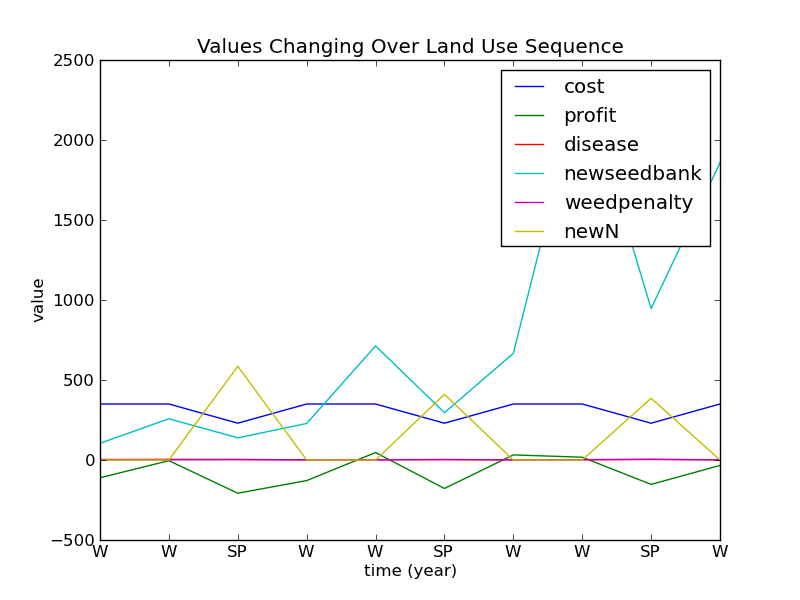

The file beside this chart, header and first rows:
iden, year, name, profit, cumprofit, income, yield, cost, Ncost, disease, diseaseImpact, weedpenalty, newN, newseedbank
0.25, 0, wheat, -111.1, -111.1, 478.8, 1.368, 350.0, 239.9, 0.3118, 0.0512, 0.1026, 0.0, 104.4
0.45, 1, wheat, -4.232, -115.4, 585.5, 1.673, 350.0, 240.0, 0.4126, 0.104, 0.1064, 0.0, 257.6
0.75, 2, sprayed pasture, -207.6, -323, 0.0, 2.342, 230.0, 0.0, 0.3635, 0.0, 0.2193, 58.55, 138.6
0.1, 3, wheat, -128.7, -451.7, 322.8, 0.9222, 350.0, 122.9, 0.1, 0.03491, 0.1088, 0.0, 228.2
0.8, 4, wheat, 46.52, -405.1, 647.1, 1.849, 350.0, 240.0, 0.1835, 0.05038, 0.115, 0.0, 712.8
0.25, 5, sprayed pasture, -178, -583.1, 0.0, 1.64, 230.0, 0.0, 0.292, 0.0, 0.2512, 41.01, 295.8
0.35, 6, wheat, 31.87, -551.2, 551.3, 1.575, 350.0, 158, 0.1, 0.03846, 0.1196, 0.0, 666.6
0.95, 7, wheat, 17.39, -533.8, 614.9, 1.757, 350.0, 240.0, 0.2396, 0.06687, 0.1442, 0.0, 2380
0.3, 8, sprayed pasture, -152.6, -686.4, 0.0, 1.544, 230.0, 0.0, 0.4103, 0.0, 0.3488, 38.59, 946.3
0.25, 9, wheat, -33.96, -720.4, 458.9, 1.311, 350.0, 162.8, 0.1, 0.02617, 0.1618, 0.0, 1858
